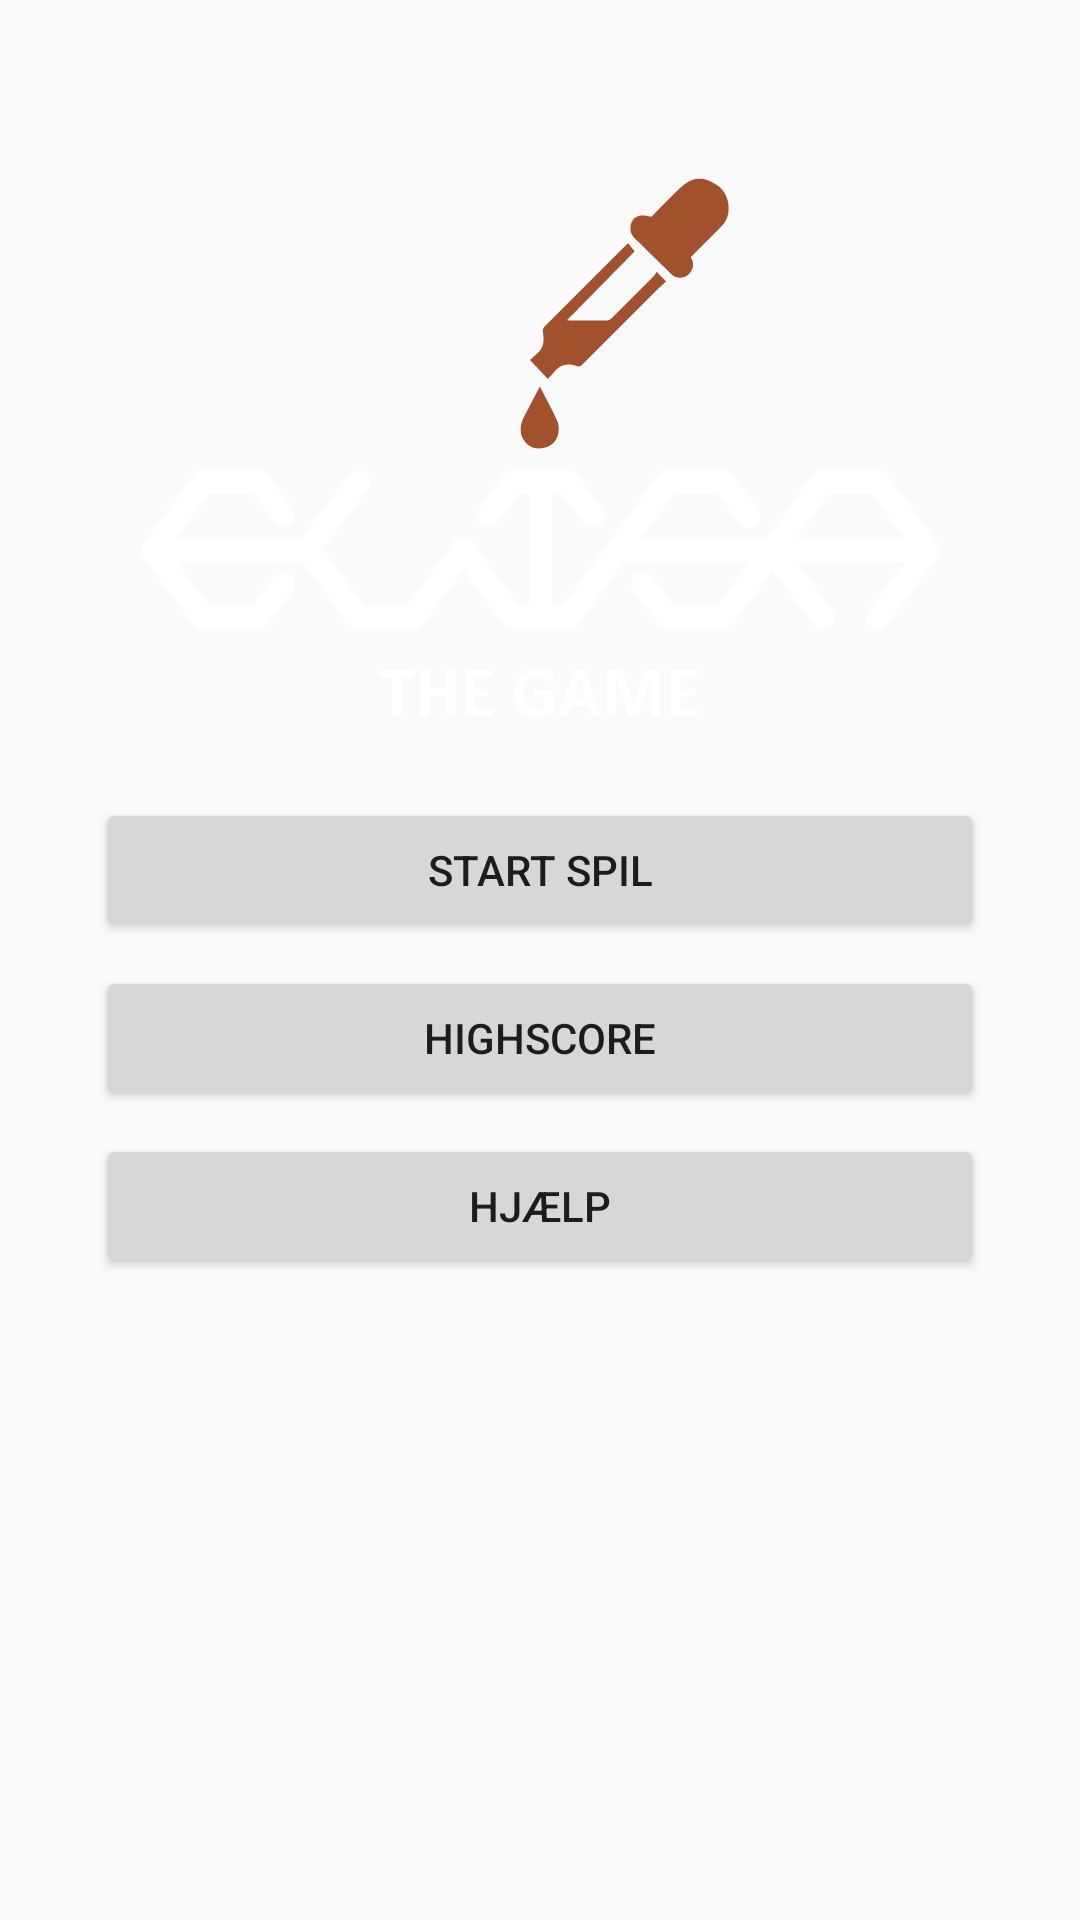

Here is an Android app screen rendered from its layout file. Give the layout XML and the strings, colors and styles it references.
<!-- AndroidManifest.xml: application theme AppTheme -->
<!-- res/layout/activity_menu.xml -->
<?xml version="1.0" encoding="utf-8"?>
<android.support.constraint.ConstraintLayout xmlns:android="http://schemas.android.com/apk/res/android"
    android:orientation="vertical"
    xmlns:app="http://schemas.android.com/apk/res-auto"
    xmlns:tools="http://schemas.android.com/tools"
    android:layout_width="match_parent"
    android:layout_height="match_parent"
    tools:context=".MenuActivity">

    <android.support.constraint.ConstraintLayout
        android:id="@+id/constraintLayout"
        android:layout_width="match_parent"
        android:layout_height="200dp"
        android:layout_marginEnd="24dp"
        android:layout_marginLeft="24dp"
        android:layout_marginRight="24dp"
        android:layout_marginStart="24dp"
        android:layout_marginTop="50dp"
        app:layout_constraintEnd_toEndOf="parent"
        app:layout_constraintStart_toStartOf="parent"
        app:layout_constraintTop_toTopOf="parent">

        <ImageView
            android:id="@+id/imageView"
            android:layout_width="wrap_content"
            android:layout_height="wrap_content"
            app:layout_constraintStart_toStartOf="parent"
            app:layout_constraintTop_toTopOf="parent"
            app:srcCompat="@drawable/elisalogotransparent_03_04" />
    </android.support.constraint.ConstraintLayout>

    <android.support.constraint.ConstraintLayout
        android:layout_width="0dp"
        android:layout_height="wrap_content"
        android:layout_marginEnd="24dp"
        android:layout_marginLeft="24dp"
        android:layout_marginRight="24dp"
        android:layout_marginStart="24dp"
        android:layout_marginTop="8dp"
        app:layout_constraintEnd_toEndOf="parent"
        app:layout_constraintStart_toStartOf="parent"
        app:layout_constraintTop_toBottomOf="@+id/constraintLayout">

        <Button
            android:id="@+id/button"
            android:layout_width="0dp"
            android:layout_height="wrap_content"
            android:layout_marginEnd="8dp"
            android:layout_marginLeft="8dp"
            android:layout_marginRight="8dp"
            android:layout_marginStart="8dp"
            android:layout_marginTop="8dp"
            android:text="Start spil"
            android:onClick="onClick"
            app:layout_constraintEnd_toEndOf="parent"
            app:layout_constraintStart_toStartOf="parent"
            app:layout_constraintTop_toTopOf="parent" />

        <Button
            android:id="@+id/button2"
            android:layout_width="0dp"
            android:layout_height="wrap_content"
            android:layout_marginEnd="8dp"
            android:layout_marginLeft="8dp"
            android:layout_marginRight="8dp"
            android:layout_marginStart="8dp"
            android:layout_marginTop="8dp"
            android:text="Highscore"
            app:layout_constraintEnd_toEndOf="parent"
            app:layout_constraintStart_toStartOf="parent"
            app:layout_constraintTop_toBottomOf="@+id/button" />

        <Button
            android:id="@+id/button3"
            android:layout_width="0dp"
            android:layout_height="wrap_content"
            android:layout_marginEnd="8dp"
            android:layout_marginLeft="8dp"
            android:layout_marginRight="8dp"
            android:layout_marginStart="8dp"
            android:layout_marginTop="8dp"
            android:text="Hjælp"
            app:layout_constraintEnd_toEndOf="parent"
            app:layout_constraintStart_toStartOf="parent"
            app:layout_constraintTop_toBottomOf="@+id/button2" />

    </android.support.constraint.ConstraintLayout>


</android.support.constraint.ConstraintLayout>
<!-- resources referenced by this layout -->
<resources>
  <!-- drawable elisalogotransparent_03_04: png bitmap (drawable, 16591 bytes) -->
  <style name="AppTheme" parent="Theme.AppCompat.Light.NoActionBar">
          
          <item name="colorPrimary">@color/colorPrimary</item>
          <item name="colorPrimaryDark">@color/colorPrimaryDark</item>
          <item name="colorAccent">@color/colorAccent</item>
      </style>
  <color name="colorPrimary">#3F51B5</color>
  <color name="colorPrimaryDark">#303F9F</color>
  <color name="colorAccent">#FF4081</color>
</resources>
